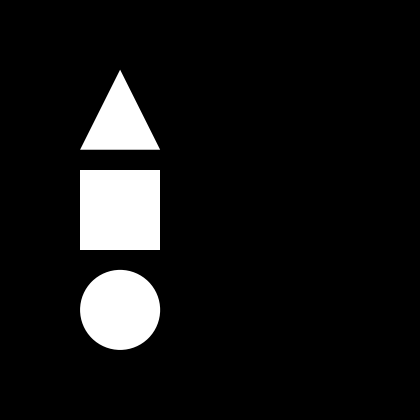

Source code (Python): (Note: this script raises an exception after producing the figure.)
import matplotlib.pyplot as plt

def generate_images(circle_pos, rect_pos, triangle_pos, folder_path, start_idx):
    assert circle_pos != rect_pos and circle_pos != triangle_pos and rect_pos != triangle_pos
    assert circle_pos >= 0 and circle_pos < 3
    assert rect_pos >= 0 and rect_pos < 3
    assert triangle_pos >= 0 and triangle_pos < 3
    
    counter = start_idx
    circle_x_s = range(110, 291, 20)
    circle_r = 40

    if circle_pos == 0:
        circle_y = 100
    if circle_pos == 1:
        circle_y = 200
    if circle_pos == 2:
        circle_y = 300

    rect_x_s = range(70,251, 20)
    rect_w_h = 80

    if rect_pos == 0:
        rect_y = 60
    if rect_pos == 1:
        rect_y = 160
    if rect_pos == 2:
        rect_y = 260

    traingle_x1_s = range(70,251, 20)
    if triangle_pos == 0:
        triangle_y1 = 60
    if triangle_pos == 1:
        triangle_y1 = 160
    if triangle_pos == 2:
        triangle_y1 = 260


    my_dpi = 100
   
    plt.style.use('dark_background')

    for rect_x in rect_x_s:
        for circle_x in circle_x_s:
            for triangle_x1 in traingle_x1_s:
                plt.figure(figsize=(5.2, 5.2), dpi=my_dpi)

                circle = plt.Circle((circle_x, circle_y), radius=circle_r, fc='white')
                plt.gca().add_patch(circle)

                rectangle = plt.Rectangle((rect_x, rect_y), rect_w_h, rect_w_h, fc='white')
                plt.gca().add_patch(rectangle)

                points = [[triangle_x1, triangle_y1], [triangle_x1 + 40, triangle_y1 + 80], [triangle_x1 +80, triangle_y1]]
                polygon = plt.Polygon(points, fc='white')
                plt.gca().add_patch(polygon)

                plt.axis('scaled')
                plt.axis('off')
                plt.xlim([0, 400])
                plt.ylim([0, 400])
                plt.plot()
                plt.savefig(f'{folder_path}image_{counter}', dpi=my_dpi, bbox_inches='tight', pad_inches=0)
                #plt.show()
                plt.close()
                counter = counter + 1

folder = "src/auto_toyimages/"
generate_images(circle_pos=0, rect_pos=1, triangle_pos=2, folder_path=folder, start_idx=0)
generate_images(circle_pos=0, rect_pos=2, triangle_pos=1, folder_path=folder, start_idx=1000)

generate_images(circle_pos=1, rect_pos=0, triangle_pos=2, folder_path=folder, start_idx=2000)
generate_images(circle_pos=1, rect_pos=2, triangle_pos=0, folder_path=folder, start_idx=3000)


generate_images(circle_pos=2, rect_pos=0, triangle_pos=1, folder_path=folder, start_idx=4000)
generate_images(circle_pos=2, rect_pos=1, triangle_pos=0, folder_path=folder, start_idx=5000)